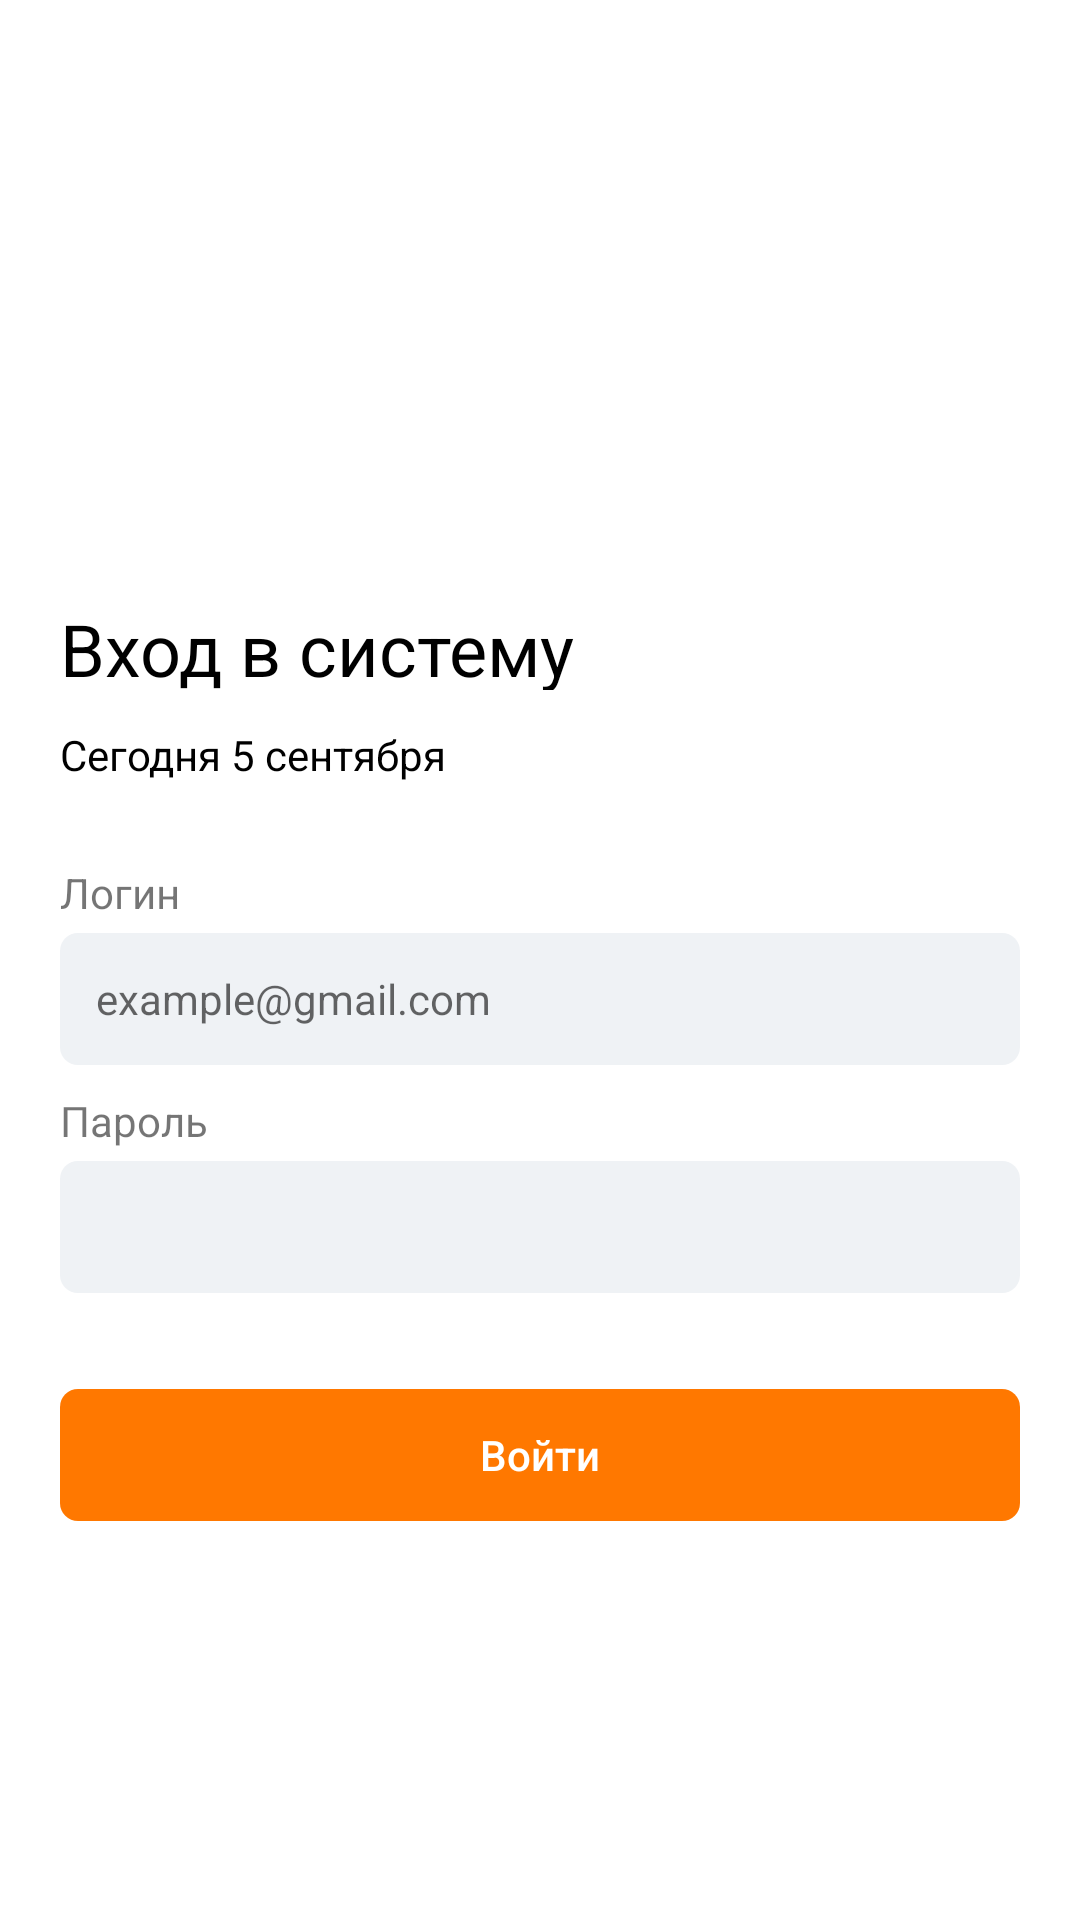

Android layout source for this screen:
<!-- AndroidManifest.xml: application theme Theme.Vet_v10 -->
<!-- res/layout/activity_login.xml -->
<?xml version="1.0" encoding="utf-8"?>

<androidx.constraintlayout.widget.ConstraintLayout xmlns:android="http://schemas.android.com/apk/res/android"
    xmlns:app="http://schemas.android.com/apk/res-auto"
    xmlns:tools="http://schemas.android.com/tools"
    android:layout_width="match_parent"
    android:layout_height="match_parent"
    tools:context=".LoginActiv">

    <TextView
        android:id="@+id/textView"
        android:layout_width="328dp"
        android:layout_height="30dp"
        android:layout_marginStart="20dp"
        android:layout_marginTop="200dp"
        android:text="Вход в систему"
        android:textColor="@color/black"
        android:textSize="24dp"
        app:layout_constraintStart_toStartOf="parent"
        app:layout_constraintTop_toTopOf="parent" />

    <EditText
        android:id="@+id/editTextTextEmailAddress"
        android:layout_width="match_parent"
        android:layout_height="44dp"
        android:layout_marginStart="20dp"
        android:layout_marginTop="50dp"
        android:layout_marginEnd="20dp"
        android:background="@drawable/ic_for_edit_text"
        android:backgroundTint="@color/gray"
        android:ems="10"
        android:hint="example@gmail.com"
        android:inputType="textEmailAddress"
        android:textSize="14dp"
        app:layout_constraintEnd_toEndOf="parent"
        app:layout_constraintStart_toStartOf="parent"
        app:layout_constraintTop_toBottomOf="@+id/today" />

    <EditText
        android:id="@+id/editTextTextPassword"
        android:layout_width="match_parent"
        android:layout_height="44dp"
        android:layout_marginStart="20dp"
        android:layout_marginTop="32dp"
        android:layout_marginEnd="20dp"
        android:background="@drawable/ic_for_edit_text"
        android:backgroundTint="@color/gray"
        android:ems="10"
        android:inputType="textPassword"
        app:layout_constraintEnd_toEndOf="@+id/editTextTextEmailAddress"
        app:layout_constraintStart_toStartOf="@+id/editTextTextEmailAddress"
        app:layout_constraintTop_toBottomOf="@+id/editTextTextEmailAddress" />

    <androidx.appcompat.widget.AppCompatButton
        android:id="@+id/enter"
        android:layout_width="match_parent"
        android:layout_height="44dp"
        android:layout_marginStart="20dp"
        android:layout_marginTop="32dp"
        android:layout_marginEnd="20dp"
        android:background="@drawable/ic_for_edit_text"
        android:backgroundTint="@color/orange"
        android:enabled="false"
        android:text="Войти"
        android:textAllCaps="false"
        android:paddingRight="12dp"
        android:textColor="@color/white"
        android:textSize="14dp"
        app:layout_constraintEnd_toEndOf="@+id/editTextTextPassword"
        app:layout_constraintStart_toStartOf="@+id/editTextTextPassword"
        app:layout_constraintTop_toBottomOf="@+id/editTextTextPassword" />

    <TextView
        android:id="@+id/today"
        android:layout_width="wrap_content"
        android:layout_height="wrap_content"
        android:layout_marginStart="20dp"
        android:layout_marginTop="12dp"
        android:text="Сегодня 5 сентября"
        android:textColor="@color/black"
        android:textSize="14dp"
        app:layout_constraintStart_toStartOf="parent"
        app:layout_constraintTop_toBottomOf="@+id/textView" />

    <TextView
        android:id="@+id/textView3"
        android:layout_width="wrap_content"
        android:layout_height="wrap_content"
        android:layout_marginBottom="4dp"
        android:backgroundTint="@color/gray_text"
        android:text="Логин"
        android:textSize="14dp"
        app:layout_constraintBottom_toTopOf="@+id/editTextTextEmailAddress"
        app:layout_constraintStart_toStartOf="@+id/editTextTextEmailAddress" />

    <TextView
        android:id="@+id/textView4"
        android:layout_width="wrap_content"
        android:layout_height="wrap_content"
        android:layout_marginBottom="4dp"
        android:backgroundTint="@color/gray_text"
        android:text="Пароль"
        android:textSize="14dp"
        app:layout_constraintBottom_toTopOf="@+id/editTextTextPassword"
        app:layout_constraintStart_toStartOf="@+id/editTextTextPassword" />


</androidx.constraintlayout.widget.ConstraintLayout>
<!-- resources referenced by this layout -->
<resources>
  <color name="black">#FF000000</color>
  <color name="gray">#EFF2F5</color>
  <color name="gray_text">#5D6978</color>
  <color name="orange">#FF7800</color>
  <color name="white">#FFFFFFFF</color>
  <!-- drawable ic_for_edit_text (drawable) -->
  <?xml version="1.0" encoding="utf-8"?>
  
  <shape xmlns:android="http://schemas.android.com/apk/res/android">
      <corners android:radius="6dp"/>
      <padding
         android:left="12dp"
          />
  </shape>
  <style name="Theme.Vet_v10" parent="Theme.MaterialComponents.Light.NoActionBar">
          
          <item name="colorPrimary">@color/black</item>
          <item name="colorPrimaryVariant">@color/white</item>
          <item name="colorOnPrimary">@color/black</item>
          
          <item name="colorSecondary">@color/teal_200</item>
          <item name="colorSecondaryVariant">@color/teal_700</item>
          <item name="colorOnSecondary">@color/black</item>
          
          <item name="android:statusBarColor" tools:targetApi="l">?attr/colorPrimaryVariant</item>
          <item name="android:windowLightStatusBar" tools:ignore="NewApi">true</item>
          
      </style>
  <color name="teal_200">#FF03DAC5</color>
  <color name="teal_700">#FF018786</color>
</resources>
